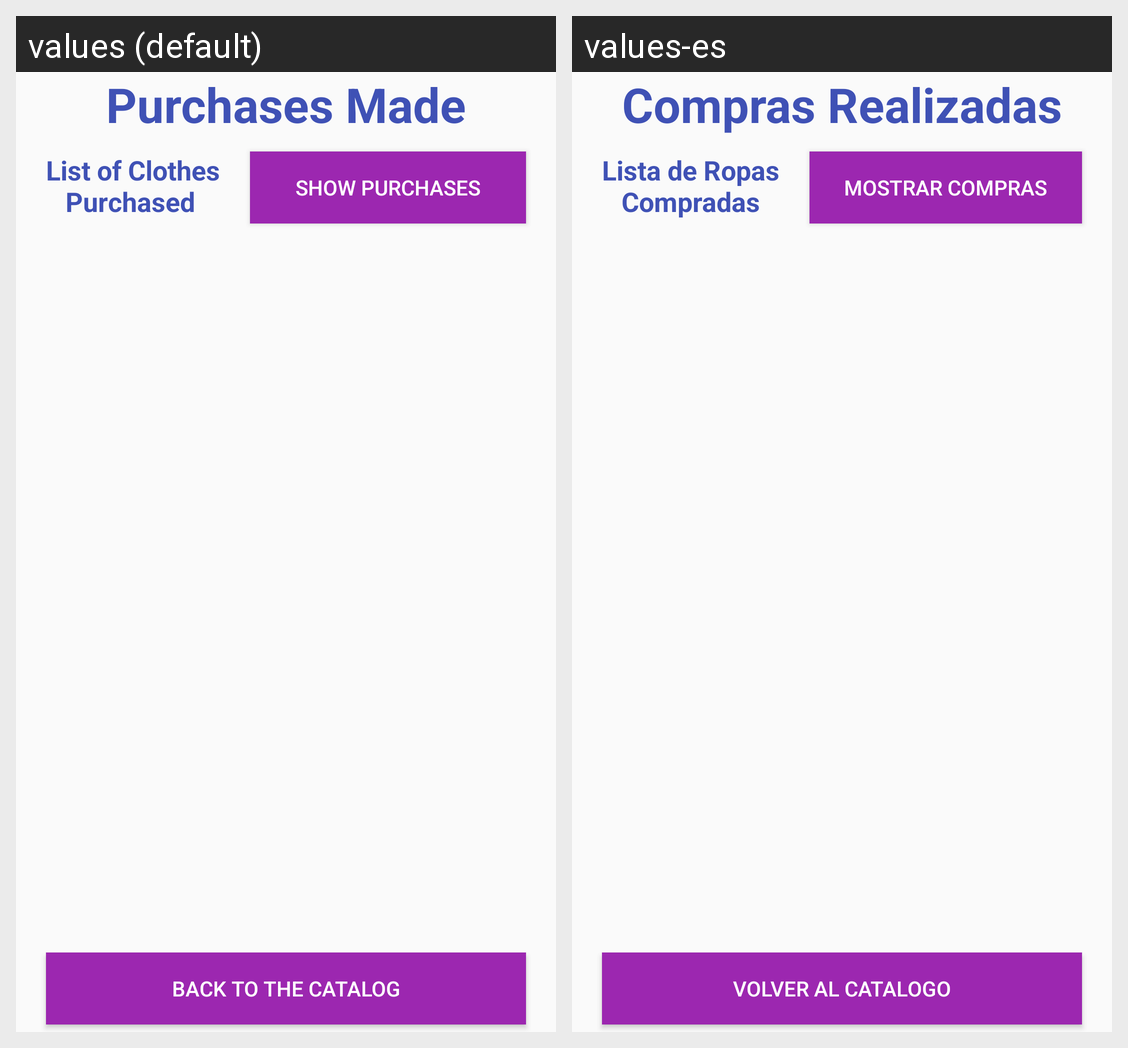

Here is an Android app screen in its default locale and in the app's own translations. Write out the translated-string differences for the strings that appear on this screen.
Android screen res/layout/activity_purchases.xml rendered under 2 locales, left to right: values (default), values-es. Device: Nexus 5 (rendered at 1080×1920; each locale shown at half size, 540×960, under a caption strip naming it); theme AppTheme.
Strings drawn on this screen, with the default value and each locale's value (text and hints the layout hard-codes, and strings that could not be matched under every locale, appear in the picture but are not listed):

purchasesMade
  values: Purchases Made
  values-es: Compras Realizadas

listOfCloPur
  values: List of Clothes
         Purchased
  values-es: Lista de Ropas
         Compradas

showPurchases
  values: Show Purchases
  values-es: Mostrar Compras

cart_back_to_catalog
  values: Back to the Catalog
  values-es: Volver al catalogo
